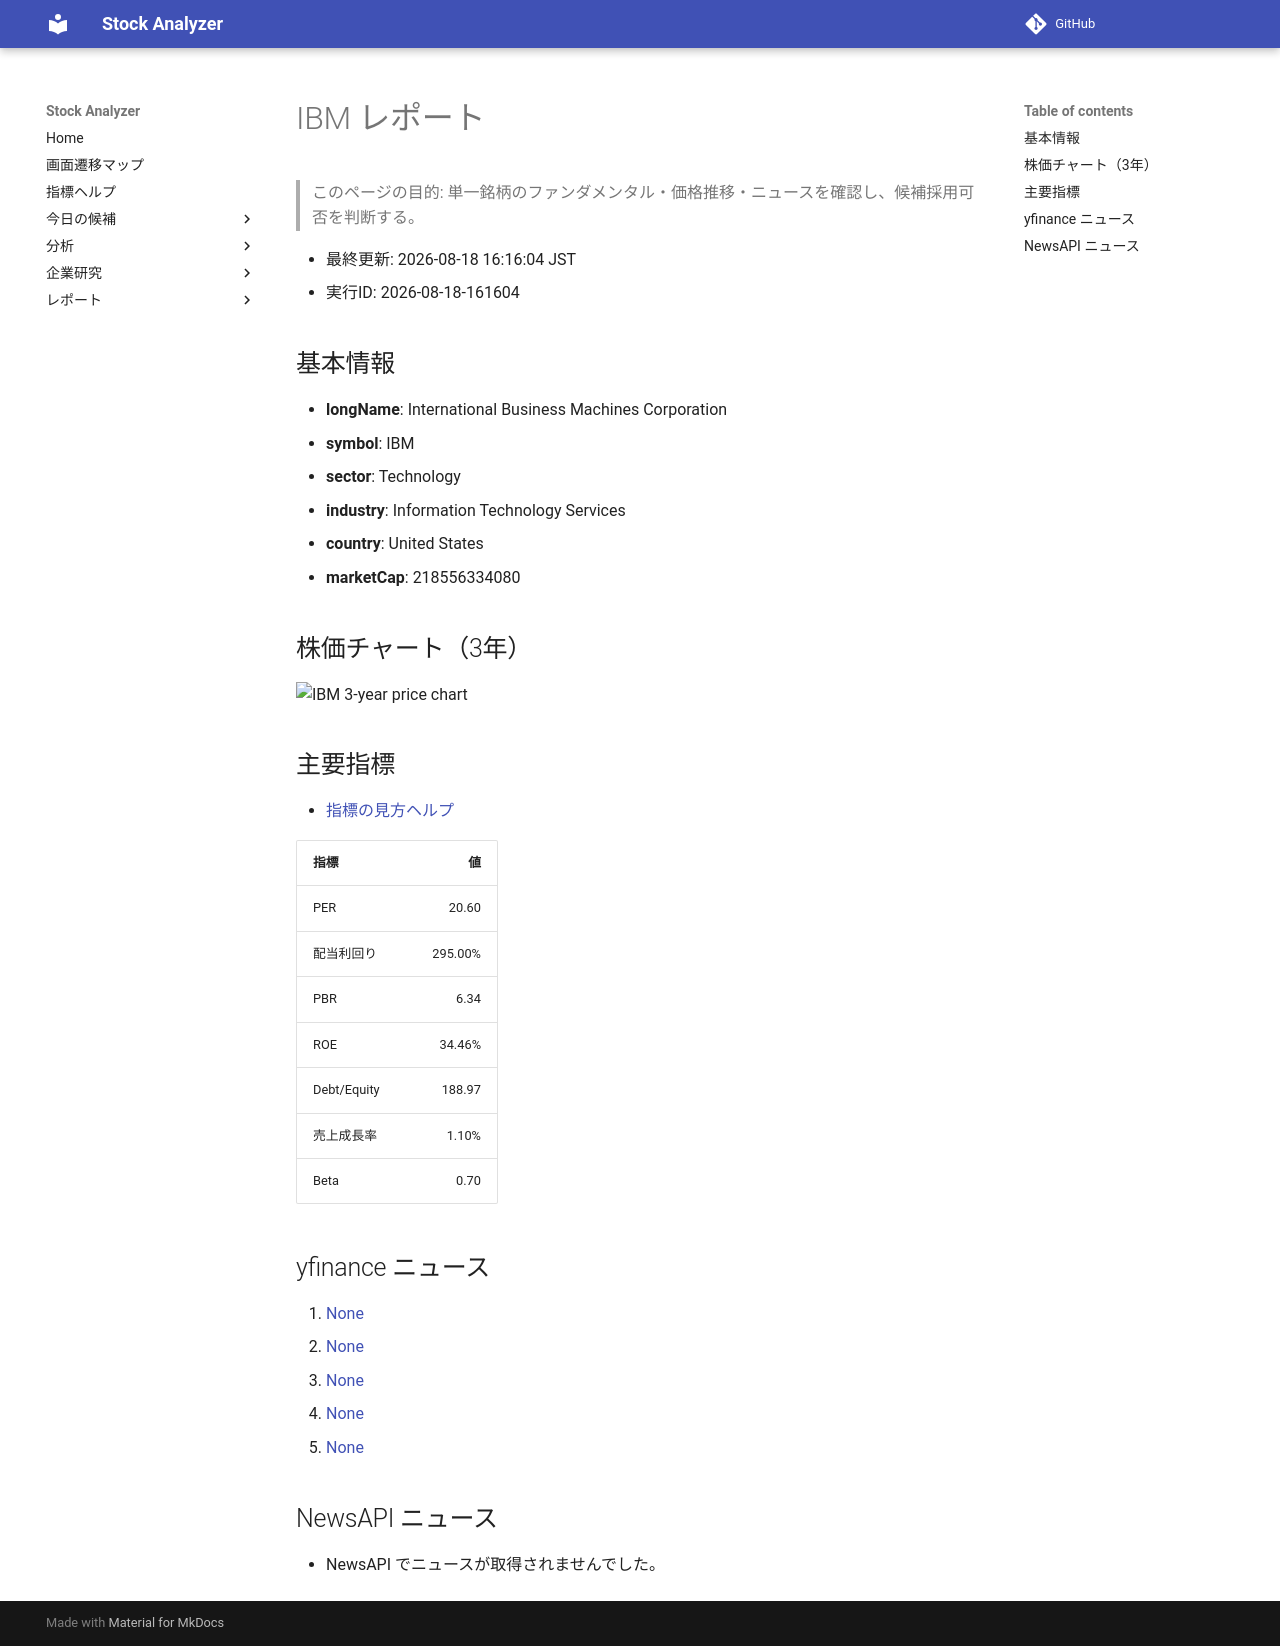

repository: Yumi-note/Making-APP · page: reports/2026-08-18/161604/IBM/index.html · generator: mkdocs

# IBM レポート

> このページの目的: 単一銘柄のファンダメンタル・価格推移・ニュースを確認し、候補採用可否を判断する。

- 最終更新: 2026-08-18 16:16:04 JST
- 実行ID: 2026-08-18-161604

## 基本情報

- **longName**: International Business Machines Corporation
- **symbol**: IBM
- **sector**: Technology
- **industry**: Information Technology Services
- **country**: United States
- **marketCap**: 218556334080

## 株価チャート（3年）

![IBM 3-year price chart](IBM_3y.png)

## 主要指標

- [指標の見方ヘルプ](../../../../indicators.md)

| 指標 | 値 |
|---|---:|
| PER | 20.60 |
| 配当利回り | 295.00% |
| PBR | 6.34 |
| ROE | 34.46% |
| Debt/Equity | 188.97 |
| 売上成長率 | 1.10% |
| Beta | 0.70 |

## yfinance ニュース

1. [None](None)
2. [None](None)
3. [None](None)
4. [None](None)
5. [None](None)

## NewsAPI ニュース

- NewsAPI でニュースが取得されませんでした。
